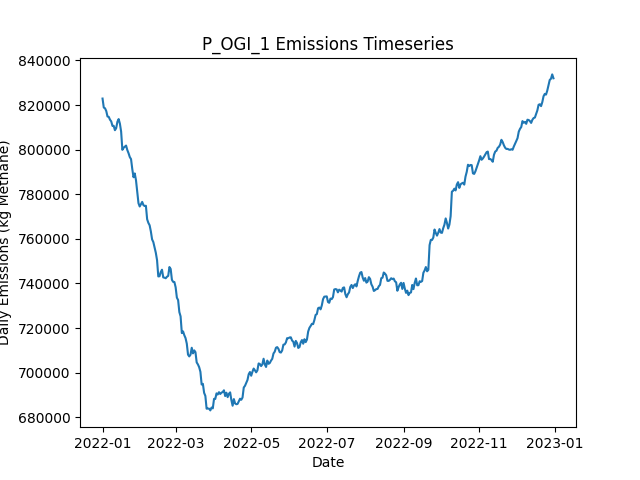

The table this chart was drawn from, first rows:
Date, Daily Emissions (Kg Methane), Daily Mitigable Emissions (Kg Methane), Daily Non-Mitigable Emissions (Kg Methan…, Daily Cost ($), Active Leaks, New Leaks, Leaks Repaired, Leaks Naturally Repaired, Leaks Tagged, Daily Repair Cost ($), Daily Natural Repair Cost ($), OGI Deployment Cost ($), OGI Sites flagged for Follow-Up, OGI Leaks tagged for repair, OGI Sites Visited, OGI Travel Time (Minutes), OGI Survey Time (Minutes)
2022-01-01, 822897, 171199, 651698, 2876, 6457, 6492, 0, 22, 59, 0.00000, 4400, 2876, , 59, 3, 180, 300
2022-01-02, 818861, 170982, 647879, 2876, 6441, 6, 0, 13, 65, 0.00000, 2600, 2876, , 65, 3, 180, 360
2022-01-03, 818534, 170810, 647724, 2876, 6447, 23, 0, 10, 56, 0.00000, 2000, 2876, , 56, 3, 180, 300
2022-01-04, 817294, 170729, 646566, 2876, 6451, 21, 0, 12, 72, 0.00000, 2400, 2876, , 72, 3, 180, 360
2022-01-05, 814852, 170671, 644181, 2876, 6453, 19, 0, 12, 45, 0.00000, 2400, 2876, , 45, 3, 180, 300
2022-01-06, 814707, 170405, 644302, 2876, 6451, 16, 0, 13, 71, 0.00000, 2600, 2876, , 71, 3, 180, 360
2022-01-07, 813434, 170445, 642989, 2876, 6449, 15, 0, 11, 33, 0.00000, 2200, 2876, , 33, 3, 180, 300
2022-01-08, 812663, 170711, 641952, 2876, 6461, 25, 0, 6, 66, 0.00000, 1200, 2876, , 66, 3, 180, 360
2022-01-09, 810653, 170636, 640017, 2876, 6450, 11, 0, 14, 37, 0.00000, 2800, 2876, , 37, 3, 180, 300
2022-01-10, 810662, 170940, 639723, 2876, 6454, 17, 0, 9, 69, 0.00000, 1800, 2876, , 69, 3, 180, 360
2022-01-11, 808714, 170408, 638306, 2876, 6451, 20, 0, 12, 48, 0.00000, 2400, 2876, , 48, 3, 180, 300
2022-01-12, 809613, 171411, 638202, 2876, 6448, 14, 0, 14, 69, 0.00000, 2800, 2876, , 69, 3, 180, 360
2022-01-13, 812521, 171554, 640967, 2876, 6451, 17, 0, 9, 36, 0.00000, 1800, 2876, , 36, 3, 180, 300
2022-01-14, 813694, 171655, 642038, 2876, 6457, 18, 0, 8, 74, 0.00000, 1600, 2876, , 74, 3, 180, 360
2022-01-15, 811659, 171746, 639913, 2876, 6453, 11, 0, 8, 46, 0.00000, 1600, 2876, , 46, 3, 180, 300
2022-01-16, 808104, 168968, 639135, 13476, 6401, 15, 53, 8, 64, 10600, 1600, 2876, , 64, 3, 180, 360
2022-01-17, 799908, 159373, 640535, 14276, 6346, 17, 57, 13, 49, 11400, 2600, 2876, , 49, 3, 180, 300
2022-01-18, 800828, 158185, 642643, 12676, 6301, 20, 49, 14, 65, 9800, 2800, 2876, , 65, 3, 180, 360
2022-01-19, 801336, 156740, 644596, 15076, 6246, 22, 61, 10, 39, 12200, 2000, 2876, , 39, 3, 180, 300
2022-01-20, 801819, 156549, 645270, 10476, 6210, 11, 38, 5, 73, 7600, 1000, 2876, , 73, 3, 180, 360
2022-01-21, 799810, 154160, 645650, 15476, 6156, 20, 63, 6, 43, 12600, 1200, 2876, , 43, 3, 180, 300
2022-01-22, 798382, 152491, 645892, 8276, 6135, 16, 27, 7, 78, 5400, 1400, 2876, , 78, 3, 180, 360
2022-01-23, 796671, 151937, 644734, 14076, 6076, 9, 56, 9, 47, 11200, 1800, 2876, , 47, 3, 180, 300
2022-01-24, 795748, 151186, 644561, 8876, 6045, 19, 30, 10, 73, 6000, 2000, 2876, , 73, 3, 180, 360
2022-01-25, 791313, 147996, 643317, 15076, 5983, 10, 61, 7, 47, 12200, 1400, 2876, , 47, 3, 180, 300
2022-01-26, 787620, 146826, 640794, 10876, 5942, 17, 40, 10, 52, 8000, 2000, 2876, , 52, 3, 180, 360
2022-01-27, 789335, 146122, 643213, 14876, 5894, 23, 60, 6, 43, 12000, 1200, 2876, , 43, 3, 180, 300
2022-01-28, 786274, 144806, 641468, 9076, 5870, 17, 31, 5, 59, 6200, 1000, 2876, , 59, 3, 180, 360
2022-01-29, 781349, 141695, 639654, 15676, 5815, 18, 64, 5, 47, 12800, 1000, 2876, , 47, 3, 180, 300
2022-01-30, 776003, 137991, 638012, 10476, 5766, 8, 38, 11, 63, 7600, 2200, 2876, , 63, 3, 180, 360
2022-01-31, 774510, 136325, 638185, 13876, 5715, 17, 55, 10, 52, 11000, 2000, 2876, , 52, 3, 180, 300
2022-02-01, 775545, 135926, 639619, 11276, 5682, 17, 42, 6, 73, 8400, 1200, 2876, , 73, 3, 180, 360
2022-02-02, 776568, 134857, 641710, 14276, 5635, 28, 57, 13, 35, 11400, 2600, 2876, , 35, 3, 180, 300
2022-02-03, 775137, 131129, 644008, 9076, 5611, 19, 31, 10, 71, 6200, 2000, 2876, , 71, 3, 180, 360
2022-02-04, 774710, 129959, 644751, 17276, 5548, 22, 72, 4, 37, 14400, 800, 2876, , 37, 3, 180, 300
2022-02-05, 774840, 129397, 645443, 9876, 5525, 27, 35, 10, 62, 7000, 2000, 2876, , 62, 3, 180, 360
2022-02-06, 768773, 126614, 642159, 16876, 5451, 9, 70, 4, 54, 14000, 800, 2876, , 54, 3, 180, 300
2022-02-07, 767155, 125306, 641848, 11276, 5408, 16, 42, 9, 70, 8400, 1800, 2876, , 70, 3, 180, 360
2022-02-08, 766090, 123568, 642522, 16676, 5345, 17, 69, 9, 52, 13800, 1800, 2876, , 52, 3, 180, 300
2022-02-09, 763329, 123503, 639827, 11476, 5303, 11, 43, 2, 70, 8600, 400, 2876, , 70, 3, 180, 360
2022-02-10, 759746, 120818, 638928, 11476, 5267, 18, 43, 4, 47, 8600, 800, 2876, , 47, 3, 180, 300
2022-02-11, 758553, 119384, 639170, 11276, 5230, 17, 42, 7, 77, 8400, 1400, 2876, , 77, 3, 180, 360
2022-02-12, 756215, 117702, 638513, 13476, 5182, 14, 53, 6, 44, 10600, 1200, 2876, , 44, 3, 180, 300
2022-02-13, 753753, 114842, 638911, 10476, 5157, 24, 38, 6, 82, 7600, 1200, 2876, , 82, 3, 180, 360
2022-02-14, 750461, 111447, 639014, 14476, 5106, 18, 58, 5, 32, 11600, 1000, 2876, , 32, 3, 180, 300
2022-02-15, 743153, 102808, 640345, 12676, 5061, 13, 49, 5, 89, 9800, 1000, 2876, , 89, 3, 180, 360
2022-02-16, 743230, 102229, 641002, 15676, 5001, 17, 64, 7, 40, 12800, 1400, 2876, , 40, 3, 180, 300
2022-02-17, 745138, 105951, 639187, 8076, 4978, 14, 26, 3, 69, 5200, 600, 2876, , 69, 3, 180, 360
2022-02-18, 746162, 105022, 641140, 15076, 4926, 19, 61, 4, 50, 12200, 800, 2876, , 50, 3, 180, 300
2022-02-19, 742710, 102607, 640103, 8676, 4895, 17, 29, 11, 69, 5800, 2200, 2876, , 69, 3, 180, 360
2022-02-20, 742592, 101521, 641071, 13676, 4858, 27, 54, 6, 43, 10800, 1200, 2876, , 43, 3, 180, 300
2022-02-21, 742338, 99937, 642401, 13276, 4812, 19, 52, 7, 63, 10400, 1400, 2876, , 63, 3, 180, 360
2022-02-22, 743003, 98511, 644492, 16076, 4762, 23, 66, 3, 41, 13200, 600, 2876, , 41, 3, 180, 300
2022-02-23, 743382, 97905, 645477, 11476, 4735, 23, 43, 2, 73, 8600, 400, 2876, , 73, 3, 180, 360
2022-02-24, 747361, 99292, 648069, 15676, 4683, 23, 64, 6, 41, 12800, 1200, 2876, , 41, 3, 180, 300
2022-02-25, 746496, 99135, 647361, 11876, 4644, 16, 45, 4, 52, 9000, 800, 2876, , 52, 3, 180, 360
2022-02-26, 741635, 96124, 645512, 16076, 4580, 14, 66, 1, 42, 13200, 200, 2876, , 42, 3, 180, 300
2022-02-27, 740701, 94689, 646013, 10876, 4537, 9, 40, 4, 67, 8000, 800, 2876, , 67, 3, 180, 360
2022-02-28, 740645, 93370, 647274, 18076, 4468, 15, 76, 3, 46, 15200, 600, 2876, , 46, 3, 180, 300
2022-03-01, 738290, 91413, 646877, 8476, 4451, 17, 28, 3, 70, 5600, 600, 2876, , 70, 3, 180, 360
... 305 more rows
